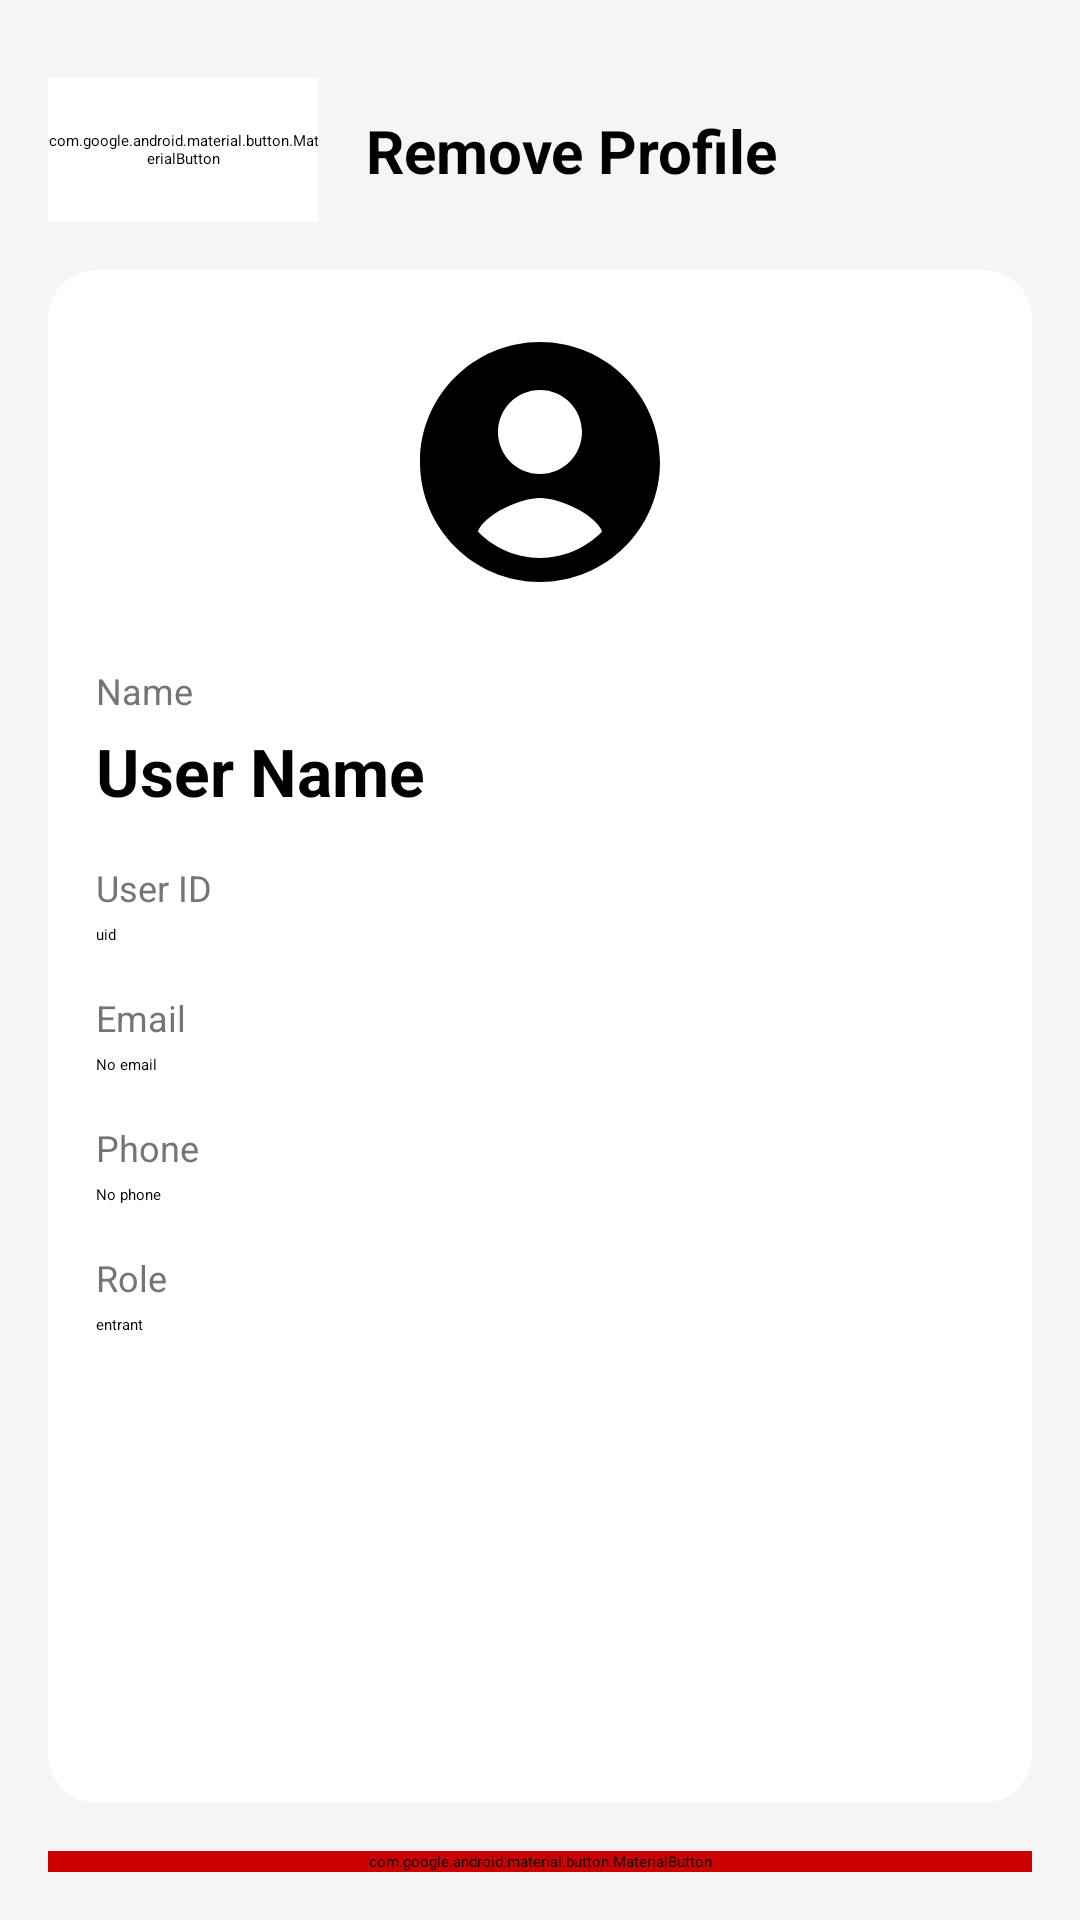

Reconstruct the res/layout file that produces this screen, plus the resources it refers to.
<!-- AndroidManifest.xml: application theme Theme.Lottery -->
<!-- res/layout/fragment_admin_remove_profile.xml -->
<?xml version="1.0" encoding="utf-8"?>
<androidx.constraintlayout.widget.ConstraintLayout xmlns:android="http://schemas.android.com/apk/res/android"
    xmlns:app="http://schemas.android.com/apk/res-auto"
    android:layout_width="match_parent"
    android:layout_height="match_parent"
    android:background="@color/bg_grey">

    <com.google.android.material.button.MaterialButton
        android:id="@+id/btnBack"
        style="@style/Widget.MaterialComponents.Button.UnelevatedButton"
        android:layout_width="90dp"
        android:layout_height="48dp"
        android:layout_marginStart="16dp"
        android:layout_marginTop="26dp"
        android:backgroundTint="@color/white"
        android:text="Back"
        android:textAllCaps="false"
        android:textColor="@color/black"
        android:textStyle="bold"
        app:cornerRadius="12dp"
        app:layout_constraintStart_toStartOf="parent"
        app:layout_constraintTop_toTopOf="parent" />

    <TextView
        android:id="@+id/tvTitle"
        android:layout_width="wrap_content"
        android:layout_height="wrap_content"
        android:layout_marginStart="16dp"
        android:text="Remove Profile"
        android:textColor="@color/black"
        android:textSize="20sp"
        android:textStyle="bold"
        app:layout_constraintBottom_toBottomOf="@id/btnBack"
        app:layout_constraintStart_toEndOf="@id/btnBack"
        app:layout_constraintTop_toTopOf="@id/btnBack" />

    <androidx.cardview.widget.CardView
        android:id="@+id/cvContent"
        android:layout_width="0dp"
        android:layout_height="0dp"
        android:layout_margin="16dp"
        app:cardBackgroundColor="@color/white"
        app:cardCornerRadius="16dp"
        app:cardElevation="0dp"
        app:layout_constraintTop_toBottomOf="@id/btnBack"
        app:layout_constraintBottom_toTopOf="@id/btnConfirmRemoveProfile"
        app:layout_constraintStart_toStartOf="parent"
        app:layout_constraintEnd_toEndOf="parent">

        <ScrollView
            android:layout_width="match_parent"
            android:layout_height="match_parent">

            <LinearLayout
                android:layout_width="match_parent"
                android:layout_height="wrap_content"
                android:orientation="vertical"
                android:padding="16dp">

                <ImageView
                    android:id="@+id/ivProfile"
                    android:layout_width="96dp"
                    android:layout_height="96dp"
                    android:layout_gravity="center_horizontal"
                    android:contentDescription="Profile image"
                    android:scaleType="centerCrop"
                    android:src="@drawable/ic_nav_profile" />

                <TextView
                    android:layout_width="wrap_content"
                    android:layout_height="wrap_content"
                    android:layout_marginTop="20dp"
                    android:text="Name"
                    android:textColor="@color/text_secondary"
                    android:textSize="12sp" />

                <TextView
                    android:id="@+id/tvProfileName"
                    android:layout_width="wrap_content"
                    android:layout_height="wrap_content"
                    android:layout_marginTop="4dp"
                    android:text="User Name"
                    android:textColor="@color/black"
                    android:textSize="22sp"
                    android:textStyle="bold" />

                <TextView
                    android:layout_width="wrap_content"
                    android:layout_height="wrap_content"
                    android:layout_marginTop="16dp"
                    android:text="User ID"
                    android:textColor="@color/text_secondary"
                    android:textSize="12sp" />

                <TextView
                    android:id="@+id/tvProfileUid"
                    android:layout_width="wrap_content"
                    android:layout_height="wrap_content"
                    android:layout_marginTop="4dp"
                    android:text="uid"
                    android:textColor="@color/black" />

                <TextView
                    android:layout_width="wrap_content"
                    android:layout_height="wrap_content"
                    android:layout_marginTop="16dp"
                    android:text="Email"
                    android:textColor="@color/text_secondary"
                    android:textSize="12sp" />

                <TextView
                    android:id="@+id/tvProfileEmail"
                    android:layout_width="wrap_content"
                    android:layout_height="wrap_content"
                    android:layout_marginTop="4dp"
                    android:text="No email"
                    android:textColor="@color/black" />

                <TextView
                    android:layout_width="wrap_content"
                    android:layout_height="wrap_content"
                    android:layout_marginTop="16dp"
                    android:text="Phone"
                    android:textColor="@color/text_secondary"
                    android:textSize="12sp" />

                <TextView
                    android:id="@+id/tvProfilePhone"
                    android:layout_width="wrap_content"
                    android:layout_height="wrap_content"
                    android:layout_marginTop="4dp"
                    android:text="No phone"
                    android:textColor="@color/black" />

                <TextView
                    android:layout_width="wrap_content"
                    android:layout_height="wrap_content"
                    android:layout_marginTop="16dp"
                    android:text="Role"
                    android:textColor="@color/text_secondary"
                    android:textSize="12sp" />

                <TextView
                    android:id="@+id/tvProfileRole"
                    android:layout_width="wrap_content"
                    android:layout_height="wrap_content"
                    android:layout_marginTop="4dp"
                    android:text="entrant"
                    android:textColor="@color/black" />

            </LinearLayout>
        </ScrollView>
    </androidx.cardview.widget.CardView>

    <com.google.android.material.button.MaterialButton
        android:id="@+id/btnConfirmRemoveProfile"
        android:layout_width="0dp"
        android:layout_height="wrap_content"
        android:layout_marginHorizontal="16dp"
        android:layout_marginBottom="16dp"
        android:backgroundTint="@android:color/holo_red_dark"
        android:text="Remove Profile"
        android:textAllCaps="false"
        android:textColor="@color/white"
        android:textStyle="bold"
        app:cornerRadius="12dp"
        app:layout_constraintBottom_toBottomOf="parent"
        app:layout_constraintStart_toStartOf="parent"
        app:layout_constraintEnd_toEndOf="parent" />

</androidx.constraintlayout.widget.ConstraintLayout>
<!-- resources referenced by this layout -->
<resources>
  <color name="bg_grey">#F5F5F5</color>
  <color name="black">#FF000000</color>
  <color name="text_secondary">#757575</color>
  <color name="white">#FFFFFFFF</color>
  <!-- drawable ic_nav_profile (drawable) -->
  <vector xmlns:android="http://schemas.android.com/apk/res/android"
      android:width="24dp"
      android:height="24dp"
      android:viewportWidth="24"
      android:viewportHeight="24">
      <path
          android:fillColor="#000000"
          android:pathData="M12,2C6.48,2 2,6.48 2,12s4.48,10 10,10 10,-4.48 10,-10S17.52,2 12,2zM12,6c1.93,0 3.5,1.57 3.5,3.5S13.93,13 12,13s-3.5,-1.57 -3.5,-3.5S10.07,6 12,6zM12,20c-2.03,0 -3.86,-0.84 -5.18,-2.2C7.39,16.33 10.39,15 12,15s4.61,1.33 5.18,2.8C15.86,19.16 14.03,20 12,20z" />
  </vector>
</resources>
